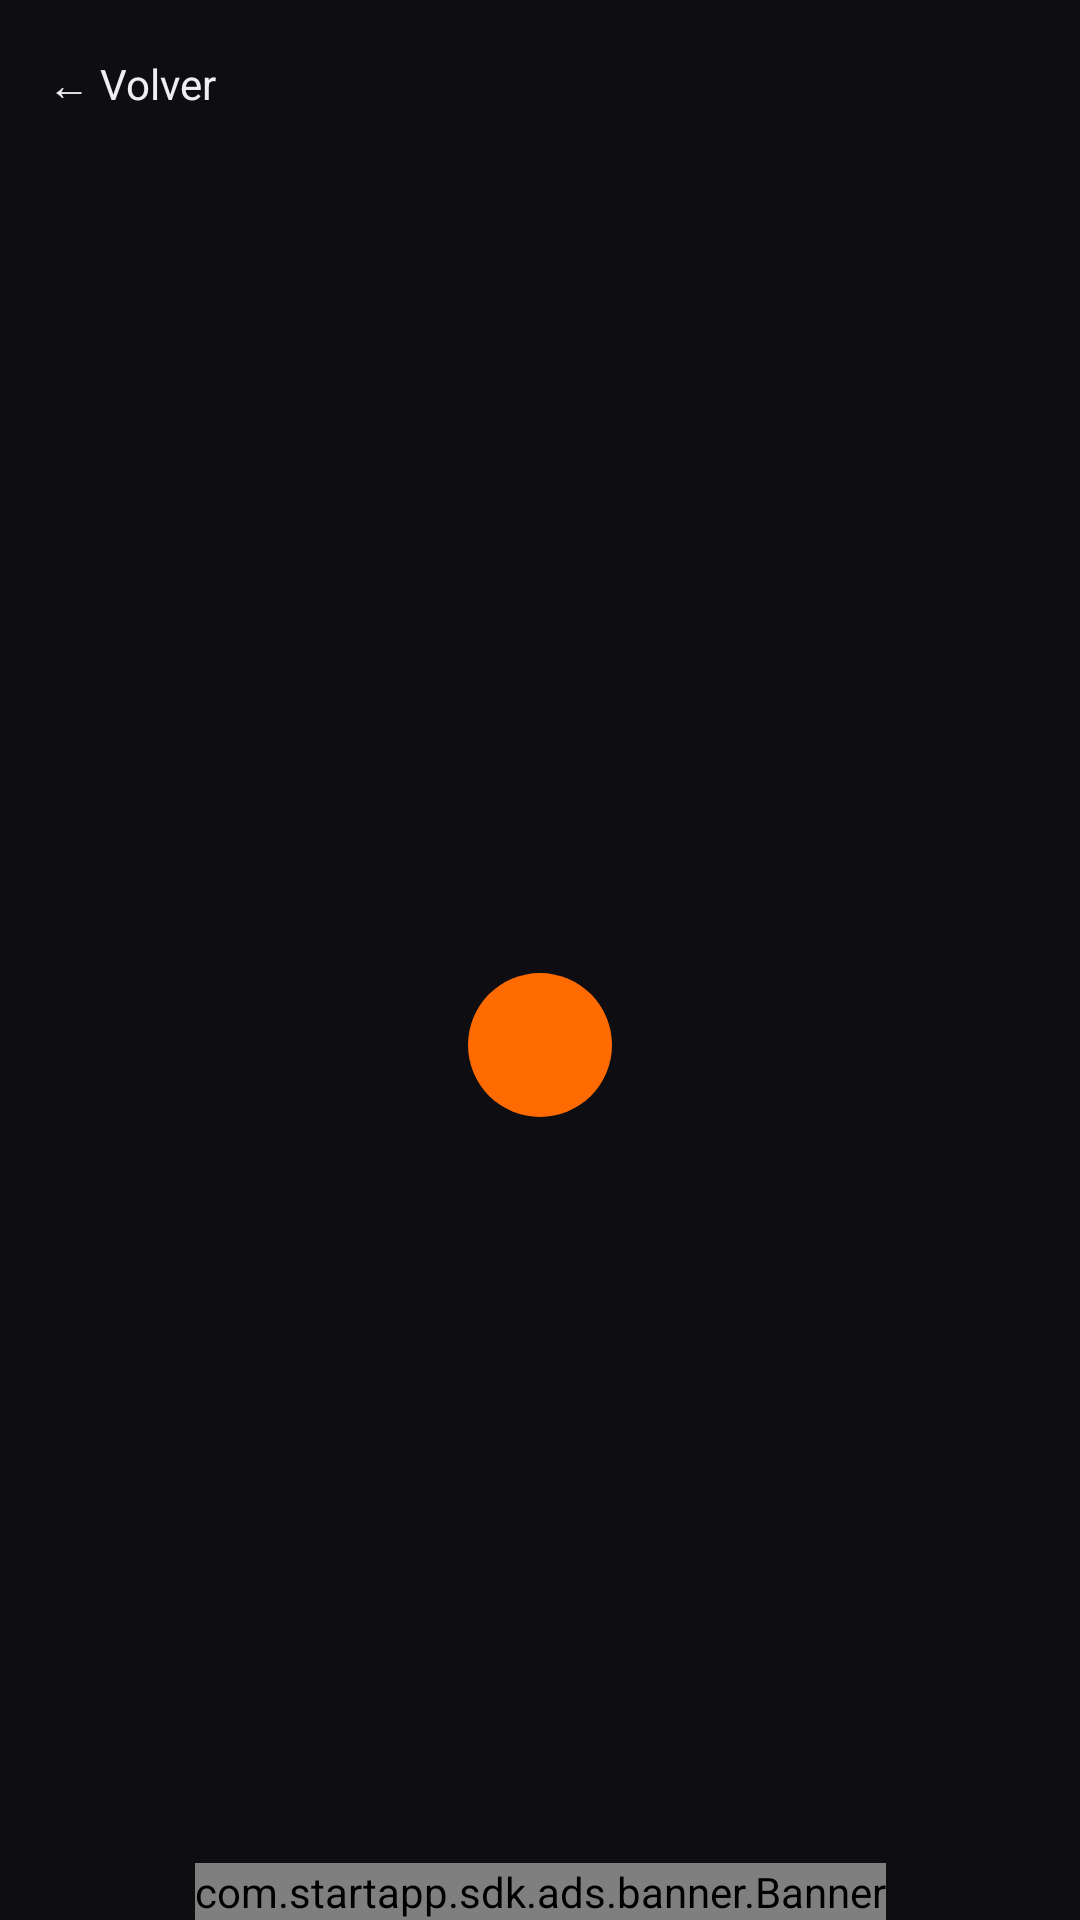

This screen was rendered from an Android layout file. Write that file and the resources it references.
<!-- AndroidManifest.xml: application theme Theme.DatGarScan -->
<!-- res/layout/activity_descargas.xml -->
<?xml version="1.0" encoding="utf-8"?>
<androidx.constraintlayout.widget.ConstraintLayout xmlns:android="http://schemas.android.com/apk/res/android"
    xmlns:app="http://schemas.android.com/apk/res-auto"
    android:layout_width="match_parent"
    android:layout_height="match_parent"
    android:background="@color/bg">

    <LinearLayout
        android:id="@+id/headerRow"
        android:layout_width="0dp"
        android:layout_height="wrap_content"
        android:orientation="horizontal"
        android:gravity="center_vertical"
        android:padding="16dp"
        app:layout_constraintTop_toTopOf="parent"
        app:layout_constraintStart_toStartOf="parent"
        app:layout_constraintEnd_toEndOf="parent">

        <TextView
            android:id="@+id/tvVolver"
            android:layout_width="wrap_content"
            android:layout_height="wrap_content"
            android:text="← Volver"
            android:textColor="@color/white"
            android:textSize="14sp" />

        <TextView
            android:id="@+id/tvTitulo"
            android:layout_width="0dp"
            android:layout_height="wrap_content"
            android:layout_weight="1"
            android:layout_marginStart="12dp"
            android:textColor="@color/white"
            android:textSize="18sp"
            android:textStyle="bold" />

    </LinearLayout>

    <com.startapp.sdk.ads.banner.Banner
        android:id="@+id/bannerAds"
        android:layout_width="wrap_content"
        android:layout_height="wrap_content"
        app:layout_constraintBottom_toBottomOf="parent"
        app:layout_constraintStart_toStartOf="parent"
        app:layout_constraintEnd_toEndOf="parent" />

    <androidx.recyclerview.widget.RecyclerView
        android:id="@+id/rvLista"
        android:layout_width="match_parent"
        android:layout_height="0dp"
        android:clipToPadding="false"
        android:paddingBottom="16dp"
        app:layout_constraintTop_toBottomOf="@id/headerRow"
        app:layout_constraintBottom_toTopOf="@id/bannerAds"
        app:layout_constraintStart_toStartOf="parent"
        app:layout_constraintEnd_toEndOf="parent" />

    <TextView
        android:id="@+id/tvVacio"
        android:layout_width="wrap_content"
        android:layout_height="wrap_content"
        android:layout_margin="24dp"
        android:gravity="center"
        android:textColor="@color/muted"
        android:visibility="gone"
        app:layout_constraintTop_toBottomOf="@id/headerRow"
        app:layout_constraintBottom_toBottomOf="parent"
        app:layout_constraintStart_toStartOf="parent"
        app:layout_constraintEnd_toEndOf="parent" />

    <ImageView
        android:id="@+id/progressBar"
        android:layout_width="48dp"
        android:layout_height="48dp"
        android:src="@drawable/ic_garrita"
        android:contentDescription="@null"
        app:layout_constraintTop_toBottomOf="@id/headerRow"
        app:layout_constraintBottom_toBottomOf="parent"
        app:layout_constraintStart_toStartOf="parent"
        app:layout_constraintEnd_toEndOf="parent" />

</androidx.constraintlayout.widget.ConstraintLayout>
<!-- resources referenced by this layout -->
<resources>
  <color name="bg">#0D0D12</color>
  <color name="muted">#A89BB0</color>
  <color name="white">#F0EEF2</color>
  <!-- drawable ic_garrita (drawable) -->
  <?xml version="1.0" encoding="utf-8"?>
  <shape xmlns:android="http://schemas.android.com/apk/res/android"
      android:shape="oval">
      <solid android:color="@color/accent" />
      <size android:width="44dp" android:height="44dp" />
  </shape>
  <style name="Theme.DatGarScan" parent="Theme.MaterialComponents.DayNight.NoActionBar">
          <item name="colorPrimary">@color/accent</item>
          <item name="colorPrimaryDark">@color/bg</item>
          <item name="colorAccent">@color/accent</item>
          <item name="android:windowBackground">@color/bg</item>
          <item name="android:textColorPrimary">@color/white</item>
      </style>
  <color name="accent">#FF6B00</color>
</resources>
